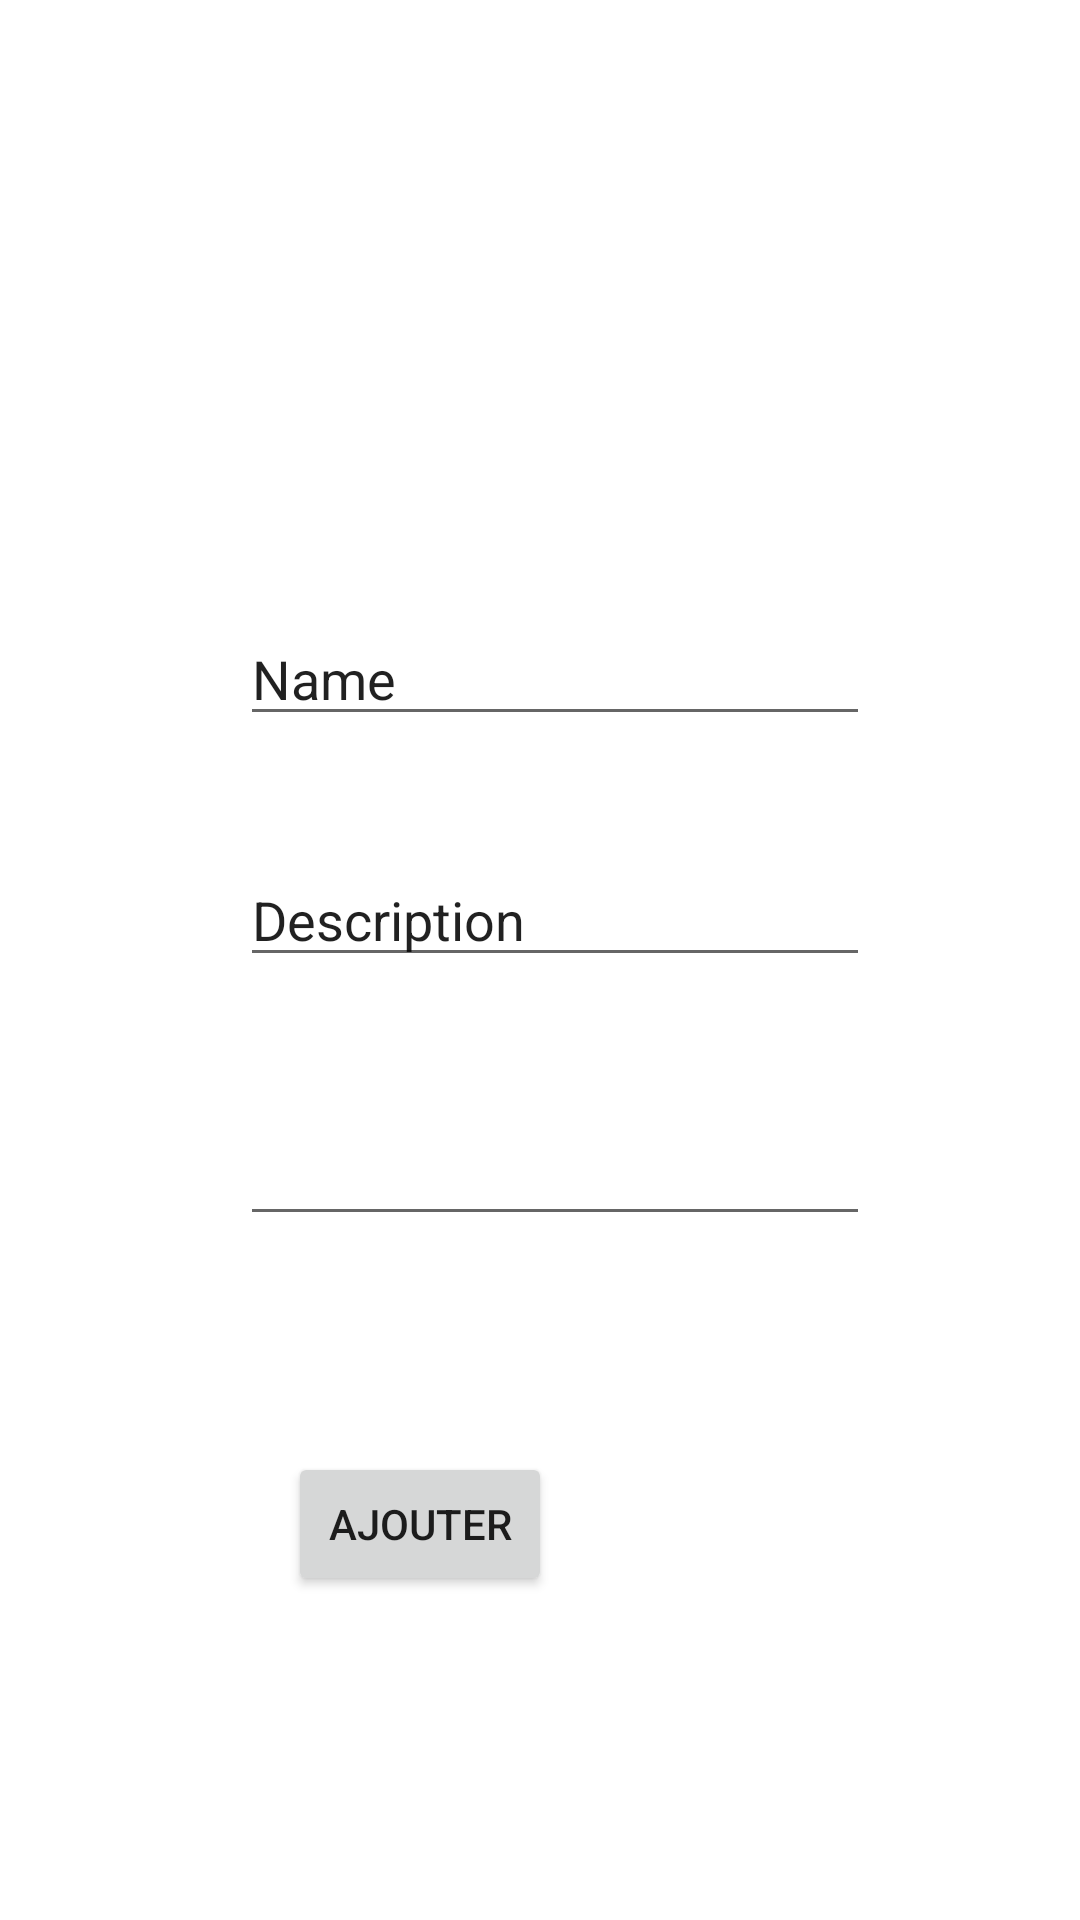

Produce the Android XML layout that renders to this screen, including the resource entries it uses.
<!-- AndroidManifest.xml: application theme Theme.FoodBM -->
<!-- res/layout/activity_create_voucher.xml -->
<?xml version="1.0" encoding="utf-8"?>
<androidx.constraintlayout.widget.ConstraintLayout xmlns:android="http://schemas.android.com/apk/res/android"
    xmlns:app="http://schemas.android.com/apk/res-auto"
    xmlns:tools="http://schemas.android.com/tools"
    android:layout_width="match_parent"
    android:layout_height="match_parent">

    <EditText
        android:id="@+id/voucherName"
        android:layout_width="wrap_content"
        android:layout_height="wrap_content"
        android:layout_marginStart="80dp"
        android:layout_marginTop="204dp"
        android:ems="10"
        android:inputType="textPersonName"
        android:text="Name"
        app:layout_constraintStart_toStartOf="parent"
        app:layout_constraintTop_toTopOf="parent" />

    <EditText
        android:id="@+id/voucherDescription"
        android:layout_width="wrap_content"
        android:layout_height="wrap_content"
        android:layout_marginTop="39dp"
        android:ems="10"
        android:inputType="textPersonName"
        android:text="Description"
        app:layout_constraintStart_toStartOf="@+id/voucherName"
        app:layout_constraintTop_toBottomOf="@+id/voucherName" />

    <EditText
        android:id="@+id/VDate"
        android:layout_width="wrap_content"
        android:layout_height="wrap_content"
        android:layout_marginTop="45dp"
        android:ems="10"
        android:inputType="date"
        app:layout_constraintStart_toStartOf="@+id/voucherDescription"
        app:layout_constraintTop_toBottomOf="@+id/voucherDescription" />

    <Button
        android:id="@+id/ajouterV"
        android:layout_width="wrap_content"
        android:layout_height="wrap_content"
        android:layout_marginEnd="176dp"
        android:layout_marginBottom="108dp"
        android:text="Ajouter"
        app:layout_constraintBottom_toBottomOf="parent"
        app:layout_constraintEnd_toEndOf="parent" />

</androidx.constraintlayout.widget.ConstraintLayout>
<!-- resources referenced by this layout -->
<resources>
  <style name="Theme.FoodBM" parent="Theme.MaterialComponents.DayNight.DarkActionBar">
          
          <item name="colorPrimary">@color/purple_500</item>
          <item name="colorPrimaryVariant">@color/purple_700</item>
          <item name="colorOnPrimary">@color/white</item>
          
          <item name="colorSecondary">@color/teal_200</item>
          <item name="colorSecondaryVariant">@color/teal_700</item>
          <item name="colorOnSecondary">@color/black</item>
          
          <item name="android:statusBarColor" tools:targetApi="l">?attr/colorPrimaryVariant</item>
          
      </style>
  <!-- not gathered from this repository: default colours our renderer supplied (Android Studio template values) -->
  <color name="purple_500">#FF6200EE</color>
  <color name="purple_700">#FF3700B3</color>
  <color name="teal_200">#FF03DAC5</color>
  <color name="teal_700">#FF018786</color>
  <color name="black">#FF000000</color>
  <color name="white">#FFFFFFFF</color>
</resources>
